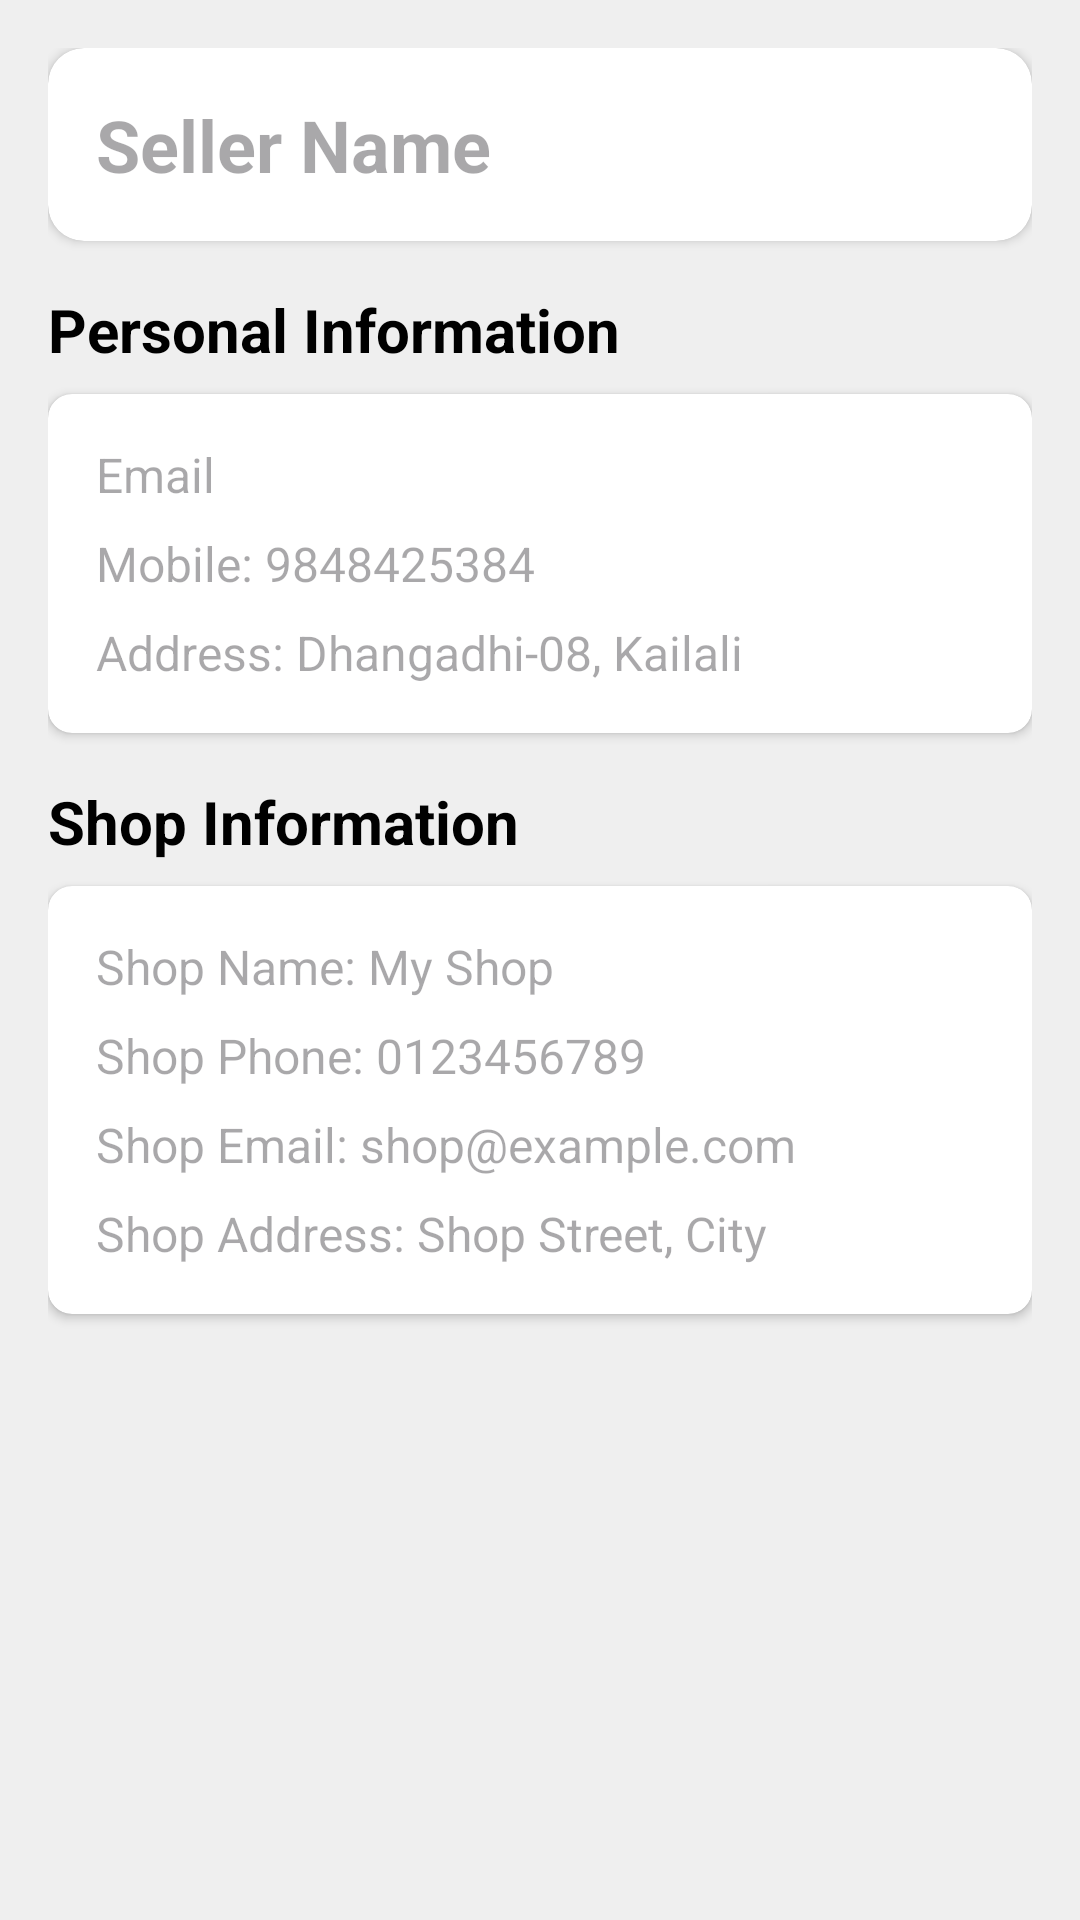

Reconstruct the res/layout file that produces this screen, plus the resources it refers to.
<!-- AndroidManifest.xml: application theme Theme.GroceryManagementAndDeliverySystem -->
<!-- res/layout/activity_seller_profile.xml -->
<?xml version="1.0" encoding="utf-8"?>
<LinearLayout xmlns:android="http://schemas.android.com/apk/res/android"
    xmlns:app="http://schemas.android.com/apk/res-auto"
    android:layout_width="match_parent"
    android:layout_height="match_parent"
    android:padding="16dp"
    android:orientation="vertical"
    android:background="@color/lightGrey">


    <androidx.cardview.widget.CardView
        android:layout_width="match_parent"
        android:layout_height="wrap_content"
        android:layout_marginBottom="16dp"
        app:cardCornerRadius="12dp">

        <LinearLayout
            android:layout_width="match_parent"
            android:layout_height="wrap_content"
            android:orientation="vertical"
            android:padding="16dp">

            <TextView
                android:id="@+id/fullnameq"
                android:layout_width="wrap_content"
                android:layout_height="wrap_content"
                android:hint="Seller Name"
                android:textSize="24sp"
                android:textStyle="bold"
                android:textColor="@color/black" />

        </LinearLayout>

    </androidx.cardview.widget.CardView>

    <TextView
        android:layout_width="match_parent"
        android:layout_height="wrap_content"
        android:text="Personal Information"
        android:textSize="20sp"
        android:textStyle="bold"
        android:layout_marginBottom="8dp"
        android:textColor="@color/black" />


    <androidx.cardview.widget.CardView
        android:layout_width="match_parent"
        android:layout_height="wrap_content"
        android:layout_marginBottom="16dp"
        app:cardCornerRadius="8dp">

        <LinearLayout
            android:layout_width="match_parent"
            android:layout_height="wrap_content"
            android:orientation="vertical"
            android:padding="16dp">
            <TextView
                android:id="@+id/emails"
                android:layout_width="match_parent"
                android:layout_height="wrap_content"
                android:hint="Email"
                android:layout_marginBottom="8dp"
                android:textSize="16sp"
                android:textColor="@color/black" />

            <TextView
                android:id="@+id/mob"
                android:layout_width="match_parent"
                android:layout_height="wrap_content"
                android:hint="Mobile: 9848425384"
                android:layout_marginBottom="8dp"
                android:textSize="16sp"
                android:textColor="@color/black" />

            <TextView
                android:id="@+id/addr"
                android:layout_width="match_parent"
                android:layout_height="wrap_content"
                android:hint="Address: Dhangadhi-08, Kailali"
                android:textSize="16sp"
                android:textColor="@color/black" />
        </LinearLayout>
    </androidx.cardview.widget.CardView>

    <TextView
        android:layout_width="match_parent"
        android:layout_height="wrap_content"
        android:text="Shop Information"
        android:textSize="20sp"
        android:textStyle="bold"
        android:layout_marginBottom="8dp"
        android:textColor="@color/black" />

    <androidx.cardview.widget.CardView
        android:layout_width="match_parent"
        android:layout_height="wrap_content"
        app:cardCornerRadius="8dp">

        <LinearLayout
            android:layout_width="match_parent"
            android:layout_height="wrap_content"
            android:orientation="vertical"
            android:padding="16dp">

            <TextView
                android:id="@+id/shopName"
                android:layout_width="match_parent"
                android:layout_height="wrap_content"
                android:hint="Shop Name: My Shop"
                android:layout_marginBottom="8dp"
                android:textSize="16sp"
                android:textColor="@color/black" />

            <TextView
                android:id="@+id/shopPhone"
                android:layout_width="match_parent"
                android:layout_height="wrap_content"
                android:hint="Shop Phone: 0123456789"
                android:layout_marginBottom="8dp"
                android:textSize="16sp"
                android:textColor="@color/black" />

            <TextView
                android:id="@+id/shopEmail"
                android:layout_width="match_parent"
                android:layout_height="wrap_content"
                android:hint="Shop Email: shop@example.com"
                android:layout_marginBottom="8dp"
                android:textSize="16sp"
                android:textColor="@color/black" />

            <TextView
                android:id="@+id/shopAddress"
                android:layout_width="match_parent"
                android:layout_height="wrap_content"
                android:hint="Shop Address: Shop Street, City"
                android:textSize="16sp"
                android:textColor="@color/black" />
        </LinearLayout>
    </androidx.cardview.widget.CardView>

</LinearLayout>
<!-- resources referenced by this layout -->
<resources>
  <color name="black">#FF000000</color>
  <color name="lightGrey">#EFEFEF</color>
  <style name="Theme.GroceryManagementAndDeliverySystem" parent="Base.Theme.GroceryManagementAndDeliverySystem" />
  <style name="Base.Theme.GroceryManagementAndDeliverySystem" parent="Theme.Material3.DayNight.NoActionBar">
          
          
      </style>
</resources>
